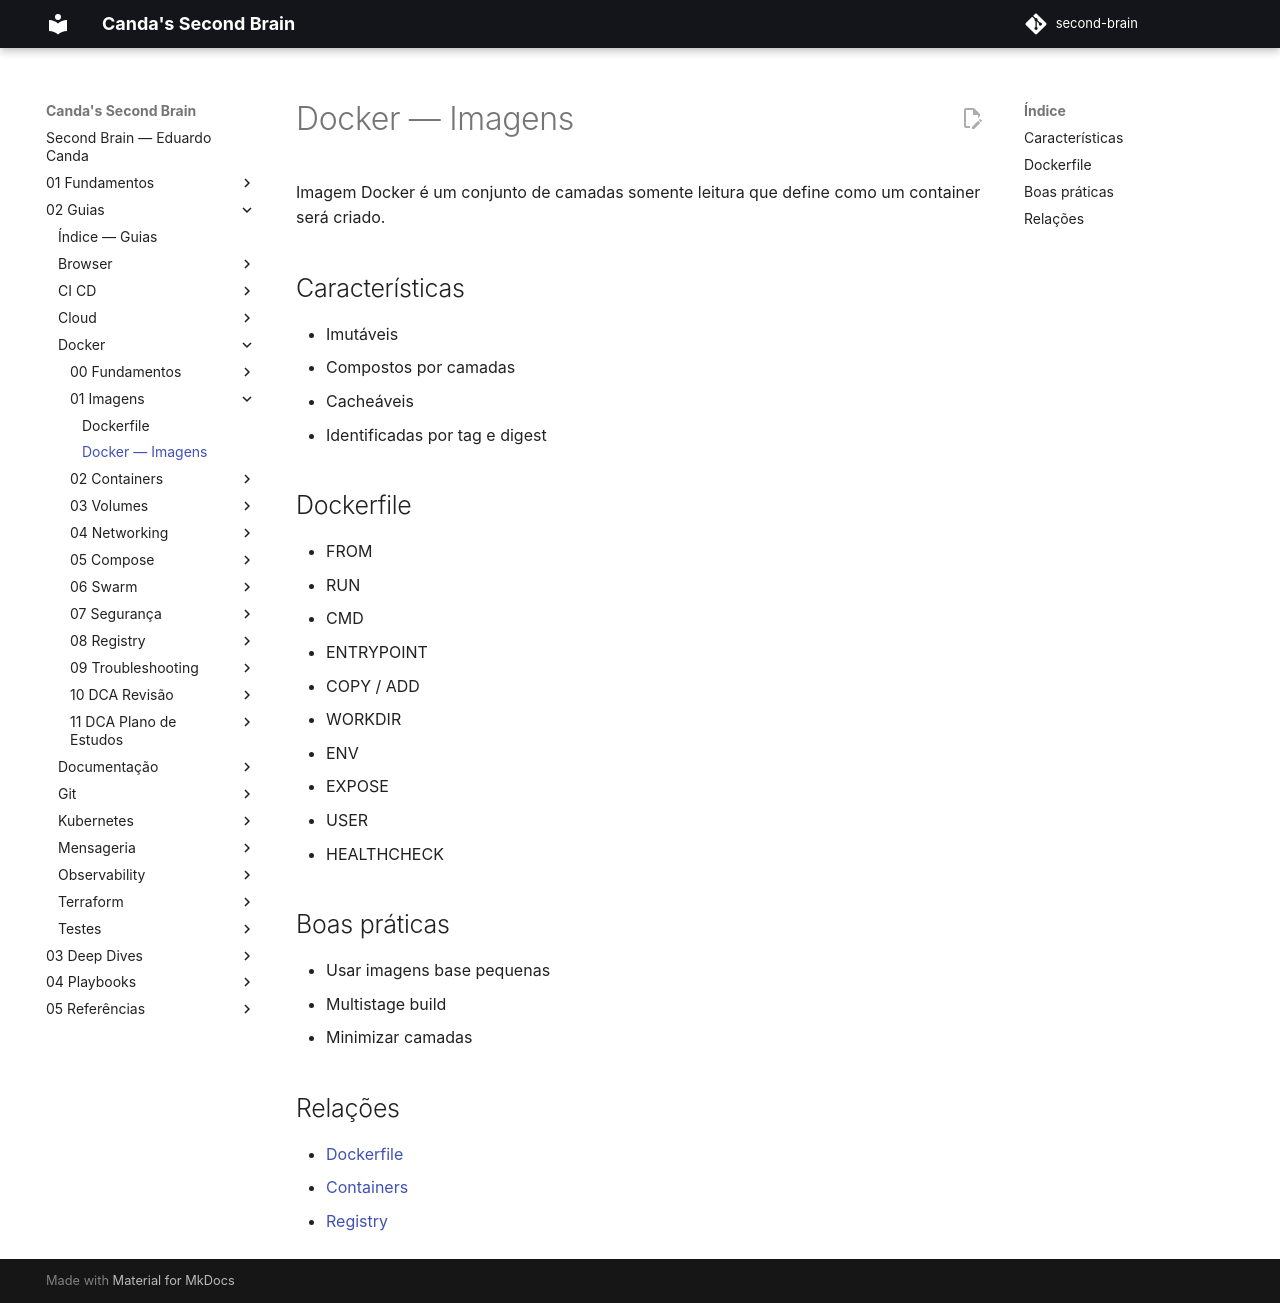

repository: EduardoCanda/second-brain · page: 02 - Guias/Docker/01 - Imagens/Imagens/index.html · generator: mkdocs

# Docker — Imagens

Imagem Docker é um conjunto de camadas somente leitura que define como um container será criado.

## Características
- Imutáveis
- Compostos por camadas
- Cacheáveis
- Identificadas por tag e digest

## Dockerfile
- FROM
- RUN
- CMD
- ENTRYPOINT
- COPY / ADD
- WORKDIR
- ENV
- EXPOSE
- USER
- HEALTHCHECK

## Boas práticas
- Usar imagens base pequenas
- Multistage build
- Minimizar camadas

## Relações
- [Dockerfile](Dockerfile.md)
- [Containers](../02 - Containers/Containers.md)
- [Registry](../08 - Registry/Registry.md)
